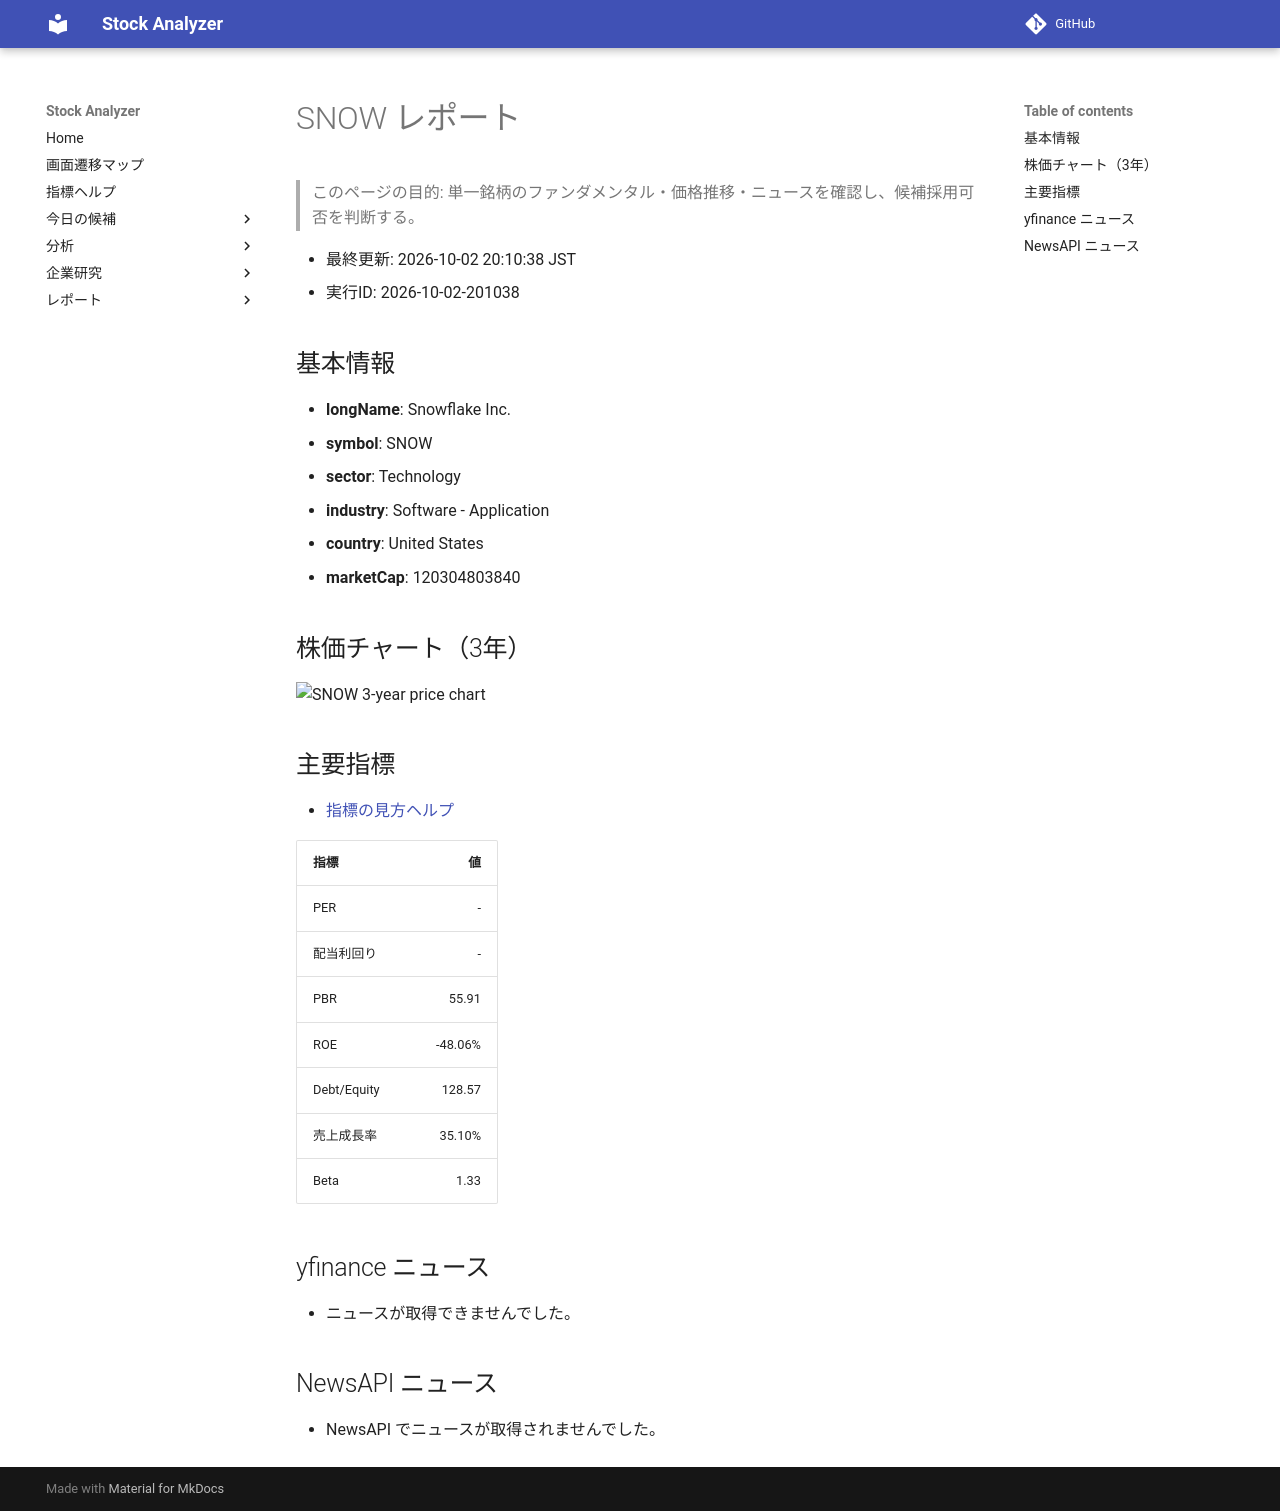

repository: Yumi-note/Making-APP · page: stocks/2026-10-02/201038/SNOW/index.html · generator: mkdocs

# SNOW レポート

> このページの目的: 単一銘柄のファンダメンタル・価格推移・ニュースを確認し、候補採用可否を判断する。

- 最終更新: 2026-10-02 20:10:38 JST
- 実行ID: 2026-10-02-201038

## 基本情報

- **longName**: Snowflake Inc.
- **symbol**: SNOW
- **sector**: Technology
- **industry**: Software - Application
- **country**: United States
- **marketCap**: 120304803840

## 株価チャート（3年）

![SNOW 3-year price chart](SNOW_3y.png)

## 主要指標

- [指標の見方ヘルプ](../../../../indicators.md)

| 指標 | 値 |
|---|---:|
| PER | - |
| 配当利回り | - |
| PBR | 55.91 |
| ROE | -48.06% |
| Debt/Equity | 128.57 |
| 売上成長率 | 35.10% |
| Beta | 1.33 |

## yfinance ニュース

- ニュースが取得できませんでした。

## NewsAPI ニュース

- NewsAPI でニュースが取得されませんでした。
